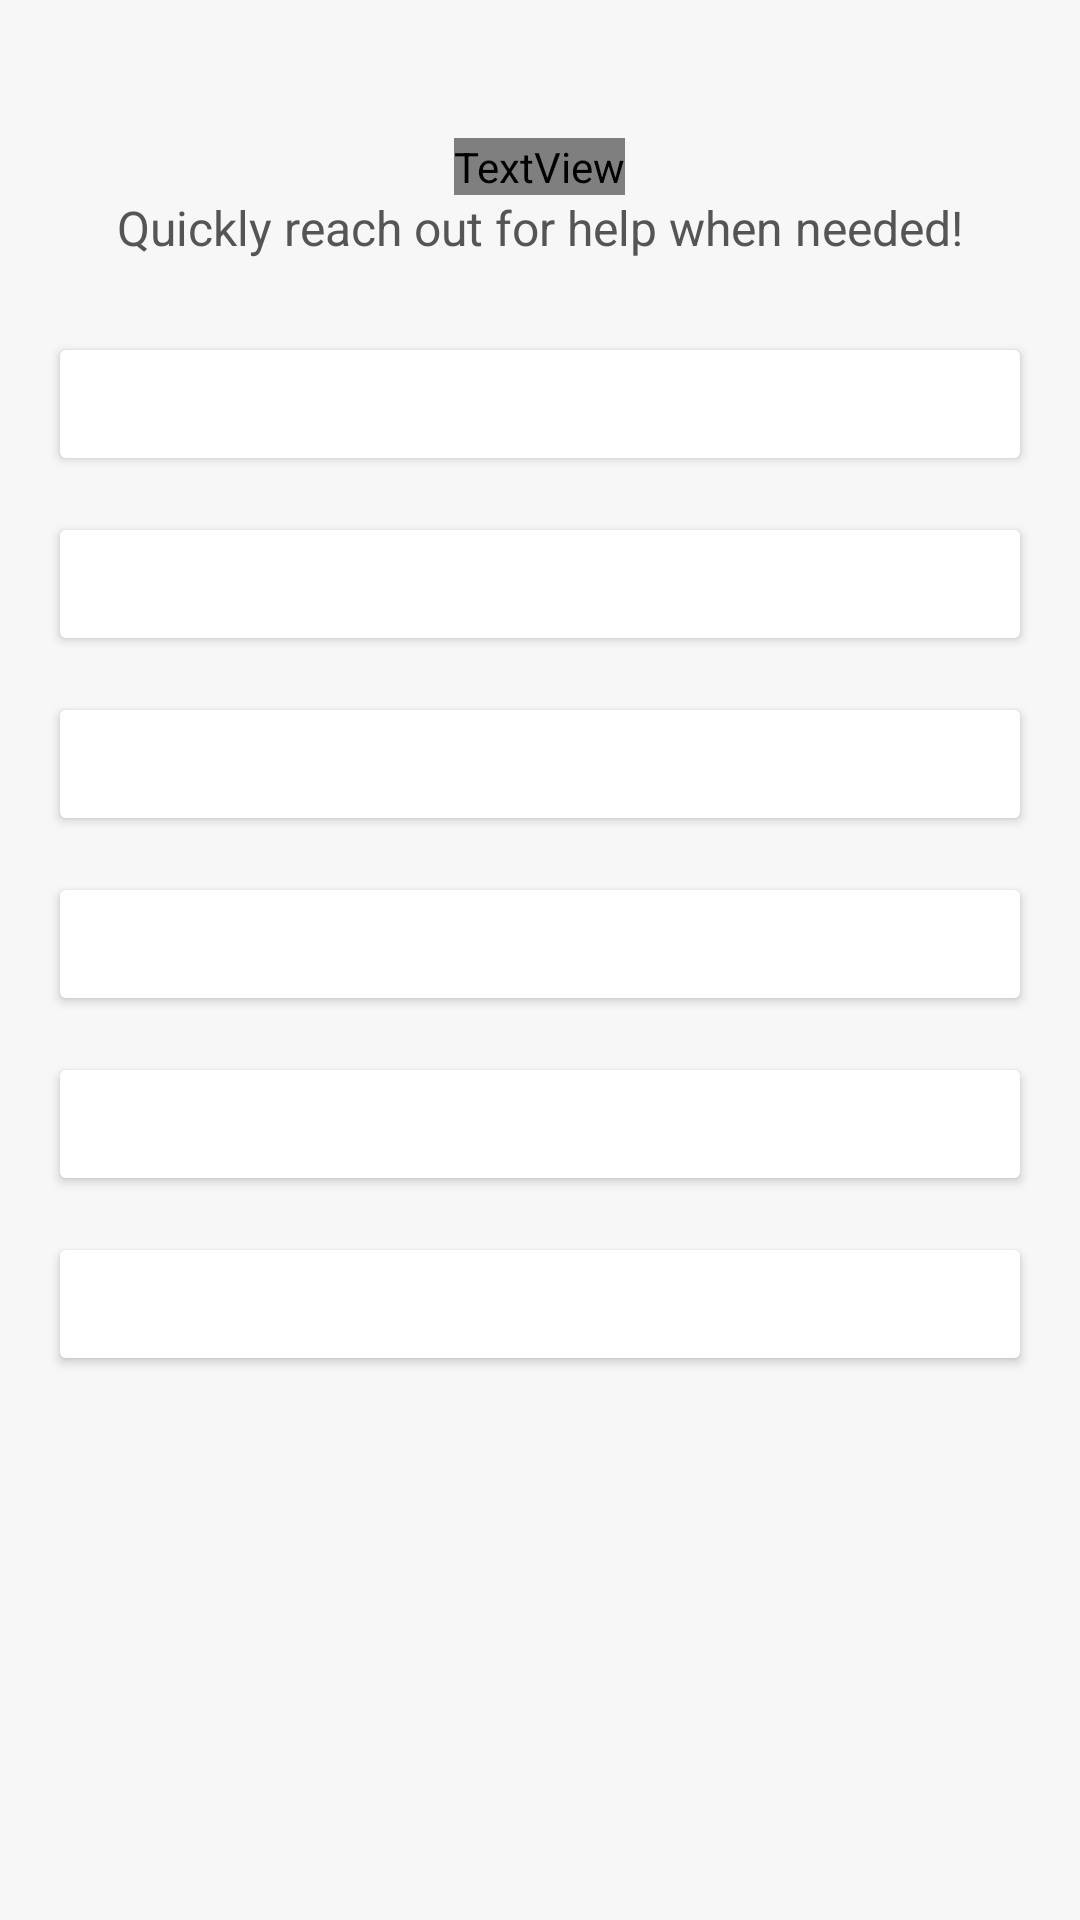

Produce the Android XML layout that renders to this screen, including the resource entries it uses.
<!-- AndroidManifest.xml: application theme Theme.RescueWings -->
<!-- res/layout/activity_call.xml -->
<?xml version="1.0" encoding="utf-8"?>
<ScrollView xmlns:android="http://schemas.android.com/apk/res/android"
    android:layout_width="match_parent"
    android:layout_height="match_parent"
    android:padding="16dp"
    android:background="#F7F7F7">

    <LinearLayout
        android:layout_width="match_parent"
        android:layout_height="wrap_content"
        android:orientation="vertical">

        
        <TextView
            android:layout_width="wrap_content"
            android:layout_height="wrap_content"
            android:text="Emergency Assistance"
            android:textSize="24sp"
            android:textStyle="bold"
            android:layout_gravity="center_horizontal"
            android:layout_marginTop="30dp"
            android:textColor="@color/blue" />

        
        <TextView
            android:layout_width="wrap_content"
            android:layout_height="wrap_content"
            android:text="Quickly reach out for help when needed!"
            android:textSize="16sp"
            android:layout_gravity="center_horizontal"
            android:layout_marginBottom="24dp"
            android:textColor="#555555" />

        
        <Button
            android:id="@+id/btnPolice"
            android:layout_width="match_parent"
            android:layout_height="wrap_content"
            android:text="Call Police"
            android:backgroundTint="@color/blue"
            android:textColor="@android:color/white"
            android:layout_marginBottom="12dp" />

        <Button
            android:id="@+id/btnAmbulance"
            android:layout_width="match_parent"
            android:layout_height="wrap_content"
            android:text="Call Ambulance"
            android:backgroundTint="@color/blue"
            android:textColor="@android:color/white"
            android:layout_marginBottom="12dp" />

        <Button
            android:id="@+id/btnHospital"
            android:layout_width="match_parent"
            android:layout_height="wrap_content"
            android:text="Call Hospital"
            android:backgroundTint="@color/blue"
            android:textColor="@android:color/white"
            android:layout_marginBottom="12dp" />

        <Button
            android:id="@+id/btnAnimalHelper"
            android:layout_width="match_parent"
            android:layout_height="wrap_content"
            android:text="Call Animal Helper"
            android:backgroundTint="@color/blue"
            android:textColor="@android:color/white"
            android:layout_marginBottom="12dp" />

        <Button
            android:id="@+id/btnFireBrigade"
            android:layout_width="match_parent"
            android:layout_height="wrap_content"
            android:text="Call Fire Brigade"
            android:backgroundTint="@color/blue"
            android:textColor="@android:color/white"
            android:layout_marginBottom="12dp" />

        <Button
            android:id="@+id/btnDisasterManagement"
            android:layout_width="match_parent"
            android:layout_height="wrap_content"
            android:text="Call Disaster Management"
            android:backgroundTint="@color/blue"
            android:textColor="@android:color/white"
            android:layout_marginBottom="12dp" />

    </LinearLayout>
</ScrollView>
<!-- resources referenced by this layout -->
<resources>
  <style name="Theme.RescueWings" parent="Base.Theme.RescueWings" />
  <style name="Base.Theme.RescueWings" parent="Theme.Material3.DayNight.NoActionBar">
          
          
      </style>
</resources>
